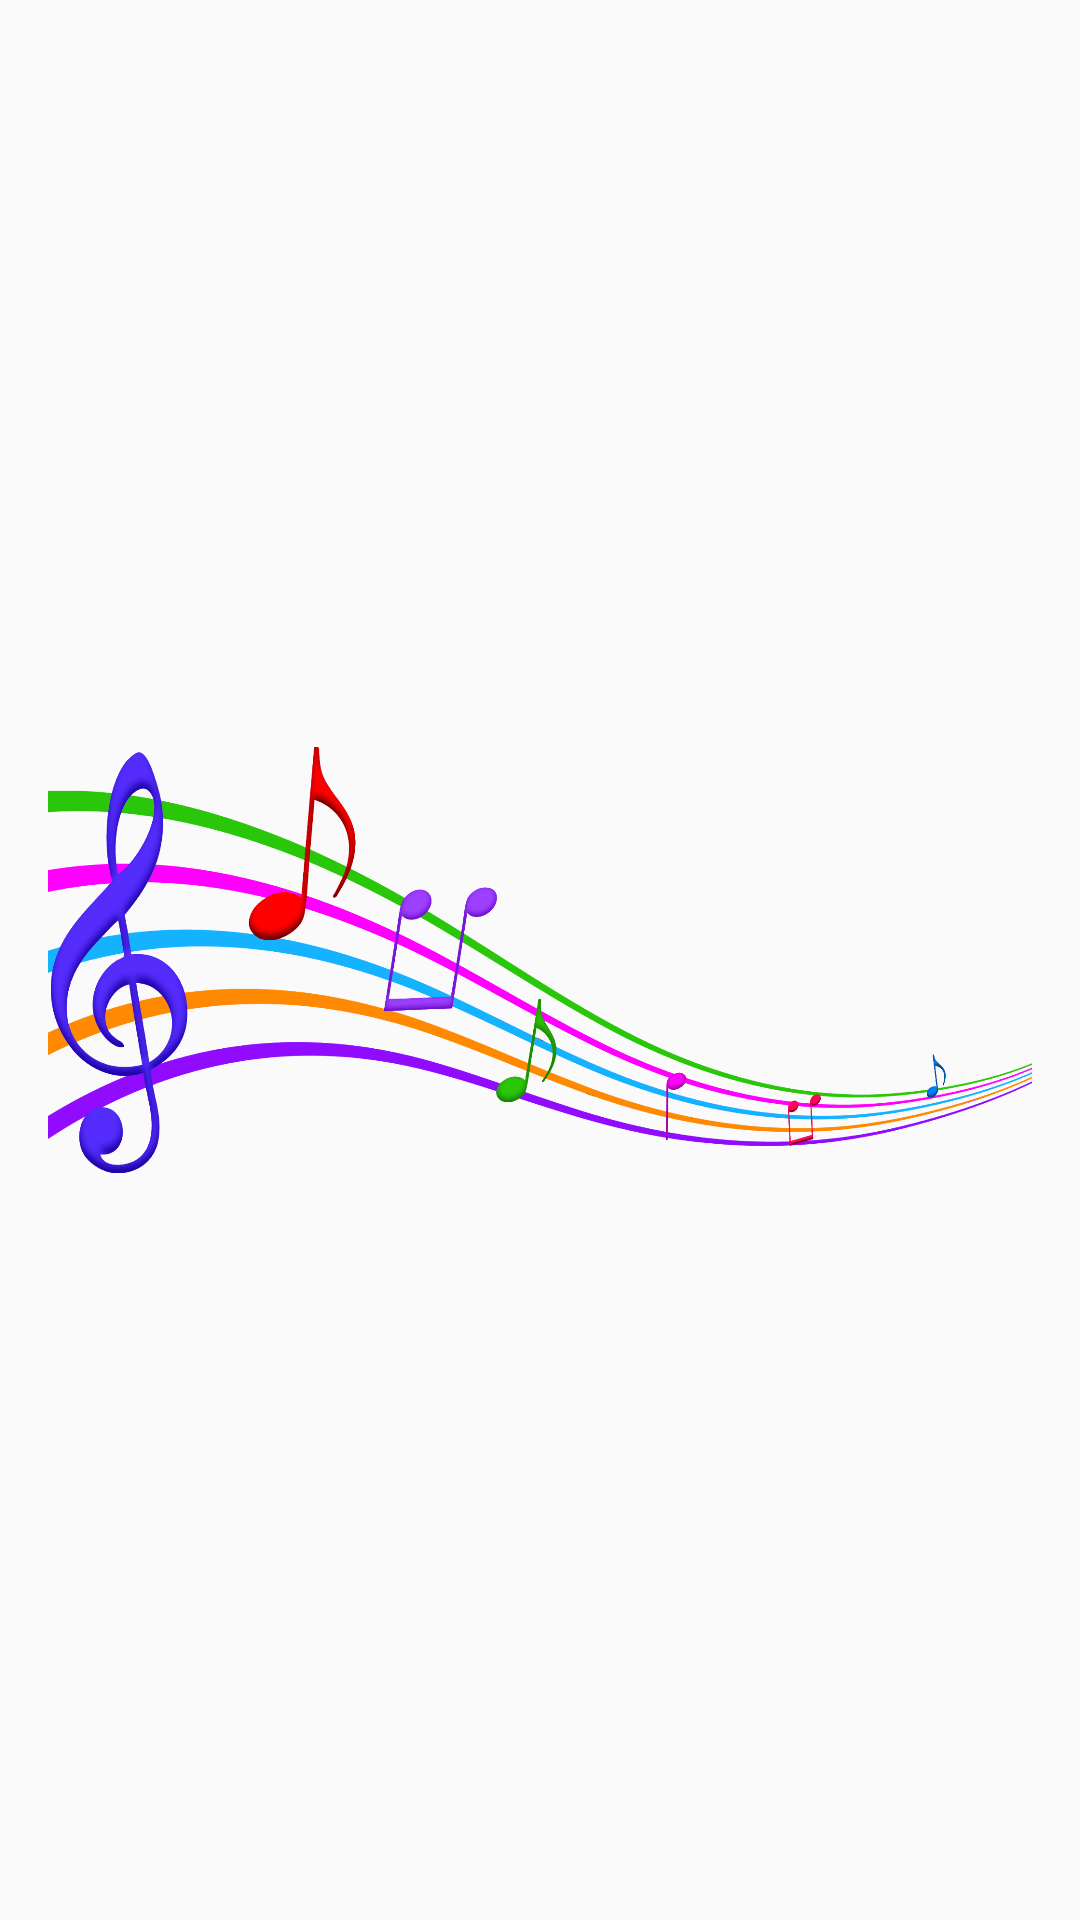

Produce the Android XML layout that renders to this screen, including the resource entries it uses.
<!-- AndroidManifest.xml: application theme AppTheme -->
<!-- res/layout/activity_loading.xml -->
<?xml version="1.0" encoding="utf-8"?>
<LinearLayout xmlns:android="http://schemas.android.com/apk/res/android"
    xmlns:tools="http://schemas.android.com/tools"
    android:id="@+id/activity_loading"
    android:layout_width="match_parent"
    android:layout_height="match_parent"
    android:paddingBottom="@dimen/activity_vertical_margin"
    android:paddingLeft="@dimen/activity_horizontal_margin"
    android:paddingRight="@dimen/activity_horizontal_margin"
    android:paddingTop="@dimen/activity_vertical_margin"
    tools:context="com.sustech.se.scoree.UI.LoadingActivity"
    android:orientation="vertical">

    <ImageView
        android:layout_width="match_parent"
        android:layout_height="match_parent"
        android:src="@drawable/loading"
        />

</LinearLayout>
<!-- resources referenced by this layout -->
<resources>
  <dimen name="activity_horizontal_margin">16dp</dimen>
  <dimen name="activity_vertical_margin">16dp</dimen>
  <!-- drawable loading: png bitmap (drawable, 74850 bytes) -->
  <style name="AppTheme" parent="Theme.AppCompat.Light.NoActionBar">
          
          <item name="colorPrimary">@color/colorPrimary</item>
          <item name="colorPrimaryDark">@color/colorPrimaryDark</item>
          <item name="colorAccent">@color/colorAccent</item>
      </style>
  <!-- not gathered from this repository: default colours our renderer supplied (Android Studio template values) -->
  <color name="colorPrimary">#FF6200EE</color>
  <color name="colorPrimaryDark">#FF3700B3</color>
  <color name="colorAccent">#FF03DAC5</color>
</resources>
